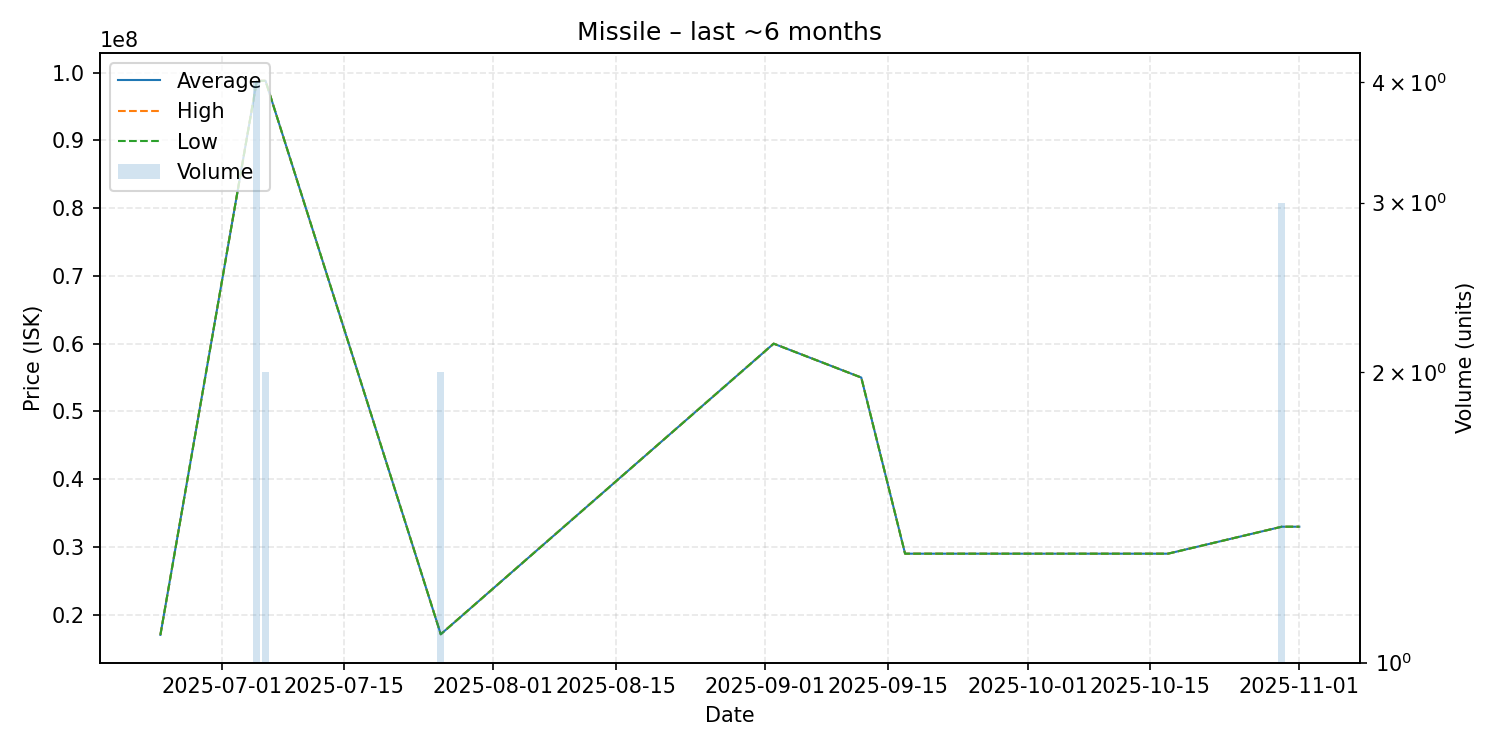

Values plotted in this chart, from the file beside it:
date, average, highest, lowest, order_count, volume
2025-06-24, 17030000, 17030000, 17030000, 1, 1
2025-07-05, 98782500, 98800000, 98765000, 3, 4
2025-07-06, 98790000, 98790000, 98790000, 1, 2
2025-07-26, 17125000, 17130000, 17120000, 2, 2
2025-09-02, 60000000, 60000000, 60000000, 1, 1
2025-09-12, 55000000, 55000000, 55000000, 1, 1
2025-09-17, 29010000, 29010000, 29010000, 1, 1
2025-10-06, 29010000, 29010000, 29010000, 1, 1
2025-10-17, 29010000, 29010000, 29010000, 1, 1
2025-10-30, 32990000, 32990000, 32990000, 1, 3
2025-11-01, 32990000, 32990000, 32990000, 1, 1
